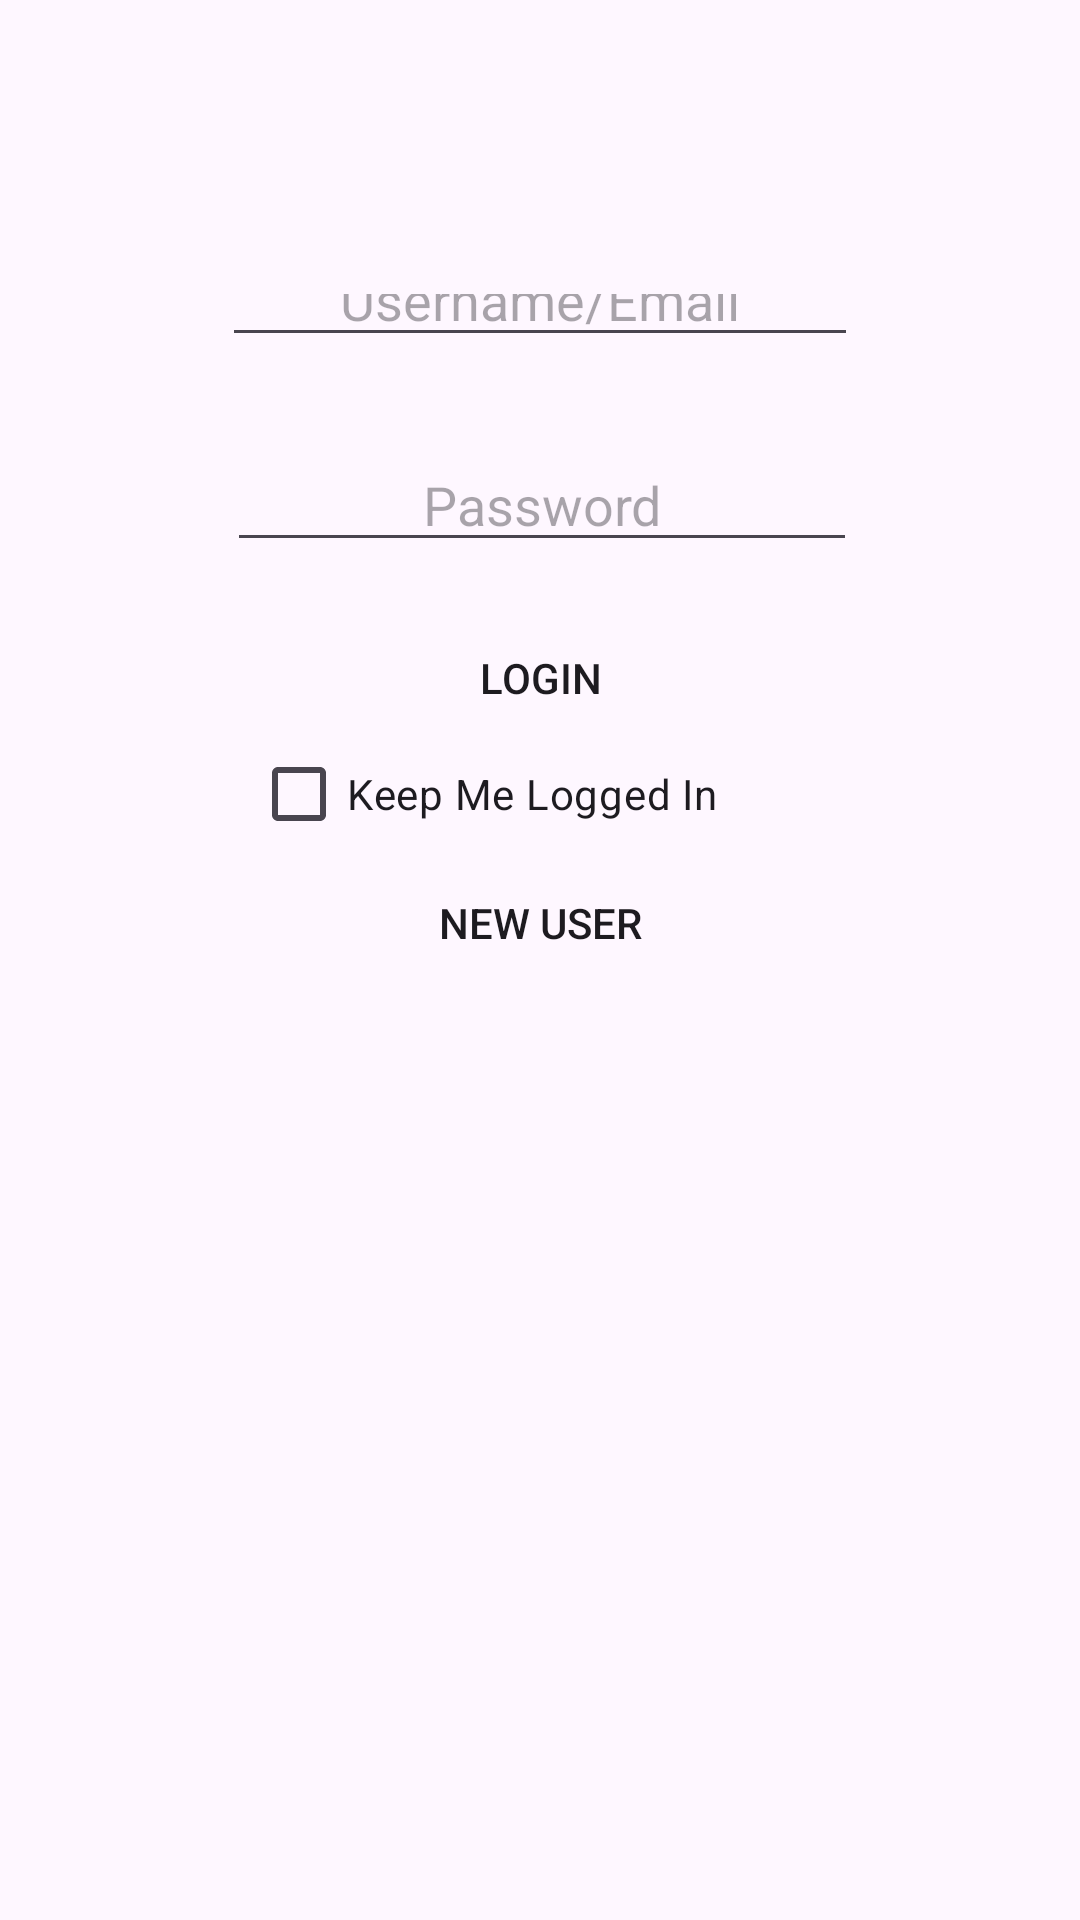

The Android layout XML behind this screen, and the referenced resources:
<!-- AndroidManifest.xml: application theme Theme.ZoomFoods -->
<!-- res/layout/activity_login.xml -->
<?xml version="1.0" encoding="utf-8"?>
<androidx.constraintlayout.widget.ConstraintLayout xmlns:android="http://schemas.android.com/apk/res/android"
    xmlns:app="http://schemas.android.com/apk/res-auto"
    xmlns:tools="http://schemas.android.com/tools"
    android:layout_width="match_parent"
    android:layout_height="match_parent"
    tools:context=".MainActivity">

    <EditText
        android:id="@+id/text_username"
        android:layout_width="212dp"
        android:layout_height="0dp"
        android:layout_marginTop="88dp"
        android:layout_marginBottom="27dp"
        android:hint="Username/Email"
        android:textAlignment="center"
        app:layout_constraintBottom_toTopOf="@+id/text_password"
        app:layout_constraintEnd_toEndOf="parent"
        app:layout_constraintStart_toStartOf="parent"
        app:layout_constraintTop_toTopOf="parent" />

    <EditText
        android:id="@+id/text_password"
        android:layout_width="wrap_content"
        android:layout_height="wrap_content"
        android:layout_marginBottom="23dp"
        android:ems="10"
        android:hint="Password"
        android:inputType="textPassword"
        android:textAlignment="center"
        app:layout_constraintBottom_toTopOf="@+id/btn_login"
        app:layout_constraintEnd_toEndOf="@+id/btn_login"
        app:layout_constraintTop_toBottomOf="@+id/text_username" />

    <Button
        android:id="@+id/btn_login"
        style="@style/Widget.AppCompat.Button"
        android:layout_width="211dp"
        android:layout_height="0dp"
        android:layout_marginBottom="8dp"
        android:text="Login"
        android:background="@color/blue"
        app:layout_constraintBottom_toTopOf="@+id/chkbox_stayLogged"
        app:layout_constraintEnd_toEndOf="parent"
        app:layout_constraintStart_toStartOf="parent"
        app:layout_constraintTop_toBottomOf="@+id/text_password" />

    <Button
        android:id="@+id/btn_newUser"
        style="@style/Widget.AppCompat.Button"
        android:layout_width="212dp"
        android:layout_height="0dp"
        android:layout_marginBottom="317dp"
        android:background="@color/blue"
        android:text="New User"
        app:layout_constraintBottom_toBottomOf="parent"
        app:layout_constraintEnd_toEndOf="parent"
        app:layout_constraintStart_toStartOf="parent"
        app:layout_constraintTop_toBottomOf="@+id/chkbox_stayLogged" />

    <CheckBox
        android:id="@+id/chkbox_stayLogged"
        android:layout_width="193dp"
        android:layout_height="0dp"
        android:layout_marginBottom="12dp"
        android:text="Keep Me Logged In"
        app:layout_constraintBottom_toTopOf="@+id/btn_newUser"
        app:layout_constraintEnd_toEndOf="parent"
        app:layout_constraintStart_toStartOf="parent"
        app:layout_constraintTop_toBottomOf="@+id/btn_login" />

</androidx.constraintlayout.widget.ConstraintLayout>
<!-- resources referenced by this layout -->
<resources>
  <style name="Theme.ZoomFoods" parent="Base.Theme.ZoomFoods" />
  <style name="Base.Theme.ZoomFoods" parent="Theme.Material3.DayNight.NoActionBar">
          
          <item name="colorPrimary">@color/greyBlueCool</item>
          <item name="colorPrimaryVariant">@color/tintGreyBlue </item>
          <item name="colorOnPrimary">@color/white</item>
          
          <item name="colorSecondary">@color/greyBlue</item>
          <item name="colorSecondaryVariant">@color/greyViolet</item>
          <item name="colorOnSecondary">@color/black</item>
          
          <item name="colorTertiary">@color/greyLavender</item>
          <item name="colorOnTertiaryFixedVariant">@color/greyViolet</item>
          <item name="colorOnTertiary">@color/black</item>
          
          <item name="android:statusBarColor" tools:targetApi="l">?attr/colorPrimaryVariant</item>
          
          <item name="colorError">@color/orangeRedTone</item>
  
          <item name="colorAccent">@color/pastelYellow</item>
          
          
      </style>
  <color name="greyBlueCool">#ACBDD0</color>
  <color name="tintGreyBlue">#D5DEE8</color>
  <color name="white">#FFFFFFFF</color>
  <color name="greyBlue">#BCD7E7</color>
  <color name="greyViolet">#BCCDE7</color>
  <color name="black">#FF000000</color>
  <color name="greyLavender">#BCC2E7</color>
  <color name="orangeRedTone">#D31723</color>
  <color name="pastelYellow">#FFEF7B</color>
</resources>
